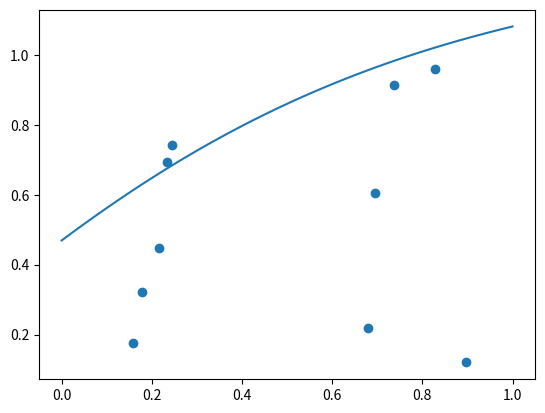

Python code for this plot:
#manually coded neural network with forward pass(h(x) eval) and cost gradient compared between chain rule and finite differences
#check theory understanding and refresh python
#NN structure hard coded in rather than adaptable in the interest of time

import numpy as np
import matplotlib.pyplot as plt
from typing import NamedTuple

#defining key parameters, this is hard coded in later at this stage, next step is to make code versatile
n_layers = 3
n_width = 2

#generate random training data set D_TR, assuming x 1D and y 1D
dataset_size = 10
dimension_x = 1
rng= np.random.default_rng()
x_array = rng.random(dataset_size) #is this an array or another data type? 
y_array = rng.random(dataset_size)
print("x:", x_array)
print("y:", y_array)


#augment x states
# Create an array of 1.0s with the same length as your original array
ones = np.ones_like(x_array, dtype=float)
x_aug_vectors = np.vstack((x_array, ones))
print("x_aug_vectors:", x_aug_vectors)

#generate random NN weights
w = rng.random(2*dimension_x)
U_1 = rng.random((n_width, (dimension_x+1)))
U_2 = rng.random((n_width, (dimension_x+1)))
print("w:", w)
print("U_1:", U_1)
print("U_2:", U_2)

class Params(NamedTuple): #define a named tuple structure to store weight in 
    w: np.ndarray   # (2x,)
    U_1: np.ndarray   # (n_width,x+1)
    U_2: np.ndarray   # (n_width,x+1)

def set_params(w_in, U_1_in, U_2_in): #construct the weight tuple
    return Params(
        w = w_in,
        U_1= U_1_in,
        U_2= U_2_in,
    )

params = set_params(w, U_1, U_2)


#define non_linear activation function
def sigma(A): #using tanh for now, need a smooth function for gradient check accuracy
    sigmaval = np.tanh(A) 
    return sigmaval #vector x long

#define h(x) eval
def h(x, params):
    phi_d = sigma(params.U_2@x)
    phi = sigma(params.U_1@phi_d)
    hval = ((params.w).T)@phi
    return hval

#evaluate h(x) manually
hval = h(x_aug_vectors[:,0], params)

#plot h(x) estimate
def ploth(params):
    x_grid = np.linspace(0.0, 1.0, 50)
    h_array = []
    for i in range(50):
        xval_aug = np.array([[x_grid[i]], [1.0]])
        h_array.append(h(xval_aug, params))
    plt.scatter(x_array, y_array)
    plt.plot(x_grid, h_array)
    plt.show()  

ploth(params)
    

#define loss function






#loss function definition



#evaluate manual NN gradients via chain rule



#evaluate manual NN gradients via finite differencing
